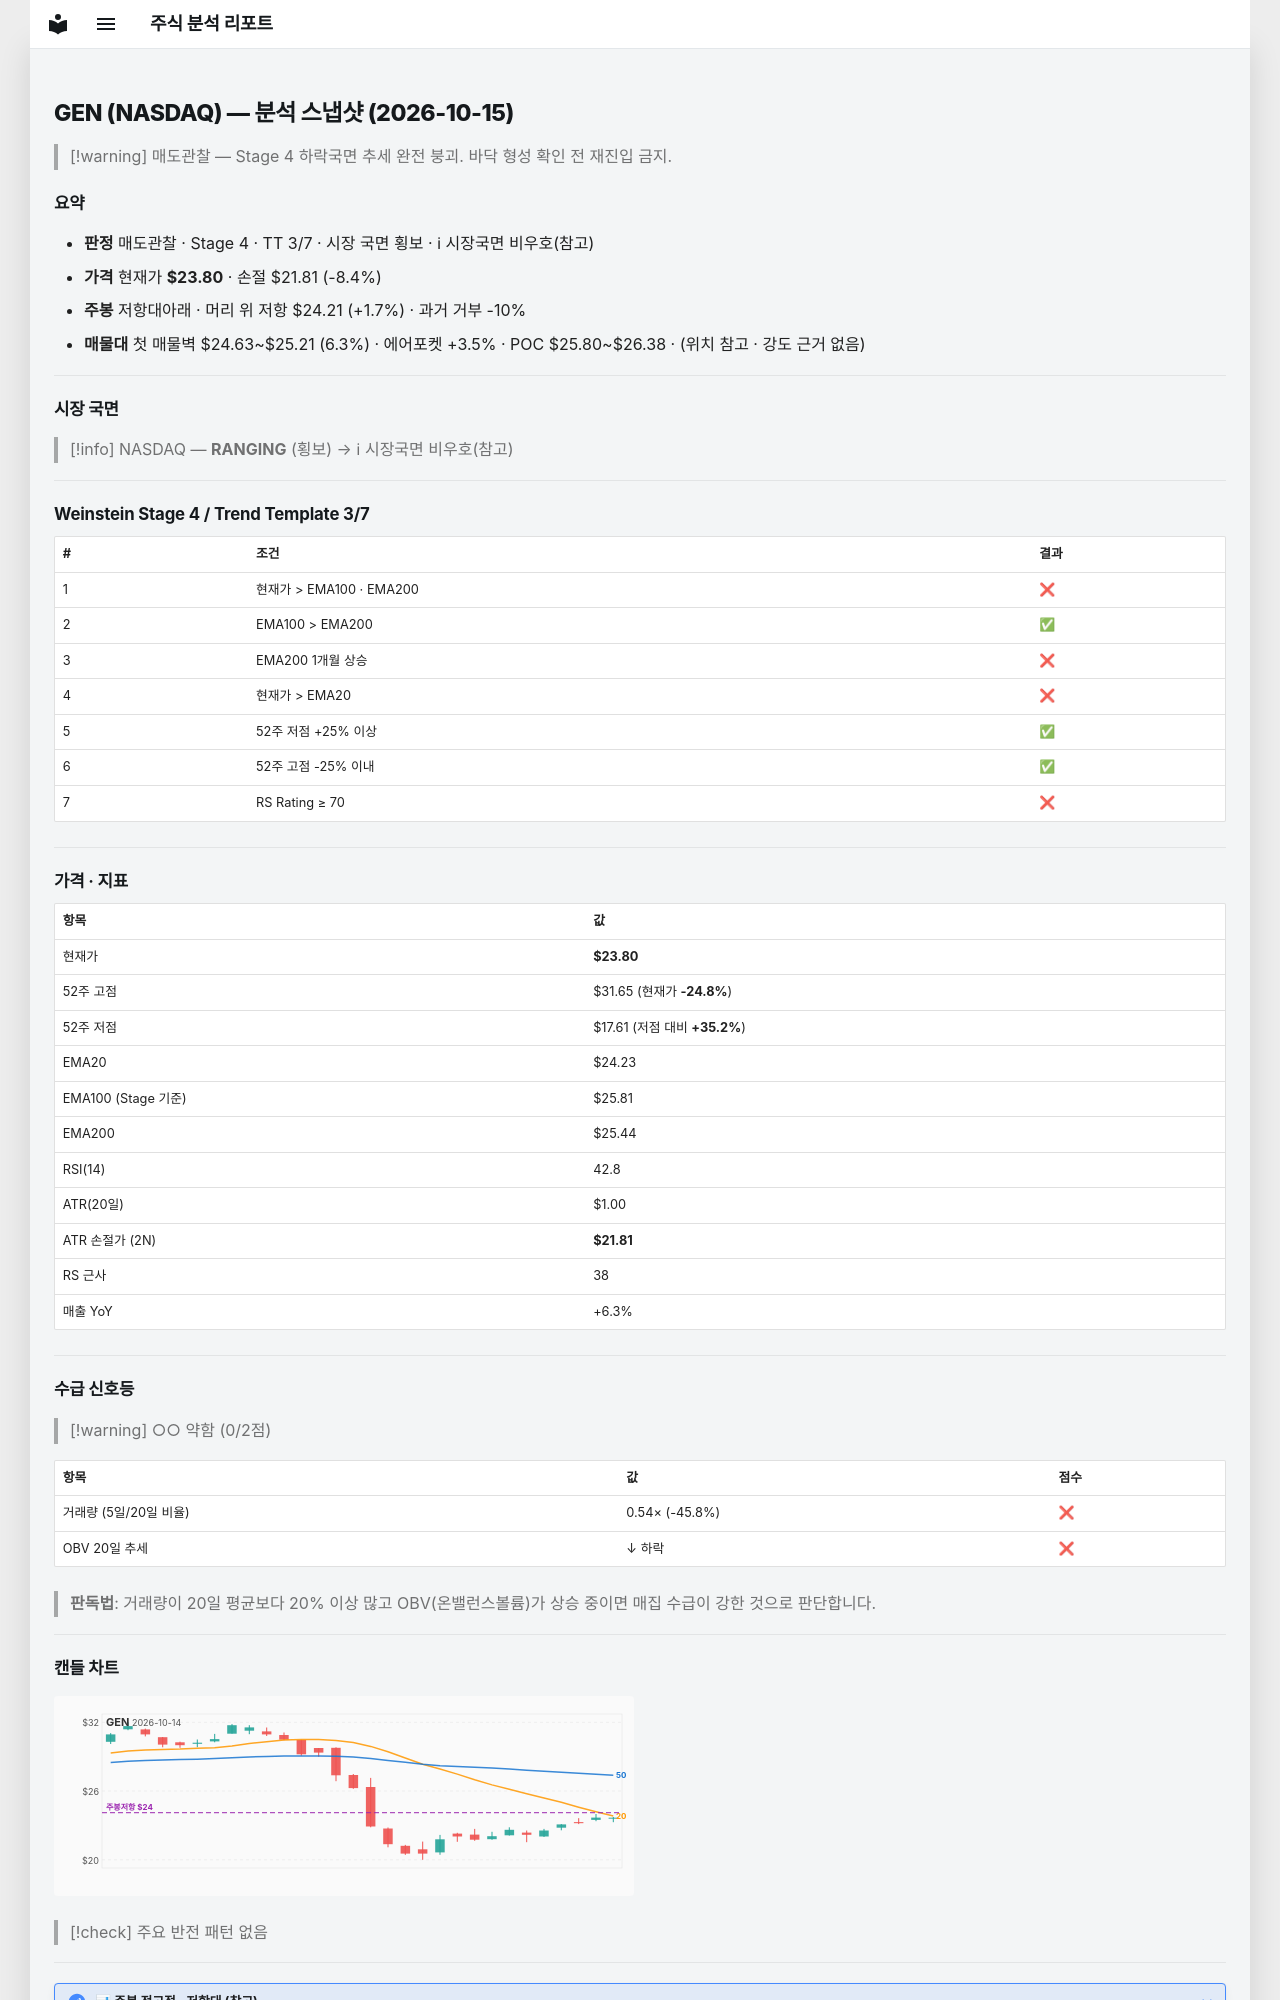

repository: soloandco/stock-reports · page: snapshots/GEN-2026-10-15/index.html · generator: mkdocs

---
type: analysis-snapshot
title: GEN 분석 스냅샷
ticker: GEN
market: NASDAQ
created: 2026-10-15
updated: 2026-10-15
bar-date: 2026-10-14
verdict: 매도관찰
real-rr: 0.20
sma50-gap-pct: -1.8
weekly-position: 저항대아래
weekly-overhead-price: 24.21
weekly-overhead-pct: 1.7
stage: 4
trend-template-score: 3
tt-max: 7
ma-set: ema-20-100-200
price: 23.799999237060547
stop-price: 21.807893418627202
market-regime: RANGING
supply-demand-score: 0/2
supply-demand-label: 약함
status: tracking
tags:
  - stock-agent
  - watchlist
  - GEN
  - analysis
related:
  - "[[analysis-template]]"
---

# GEN (NASDAQ) — 분석 스냅샷 (2026-10-15)

> [!warning] 매도관찰 — Stage 4 하락국면
> 추세 완전 붕괴. 바닥 형성 확인 전 재진입 금지.

## 요약

- **판정** 매도관찰 · Stage 4 · TT 3/7 · 시장 국면 횡보 · ℹ 시장국면 비우호(참고)
- **가격** 현재가 **$23.80** · 손절 $21.81 (-8.4%)
- **주봉** 저항대아래 · 머리 위 저항 $24.21 (+1.7%) · 과거 거부 -10%
- **매물대** 첫 매물벽 $24.63~$25.21 (6.3%) · 에어포켓 +3.5% · POC $25.80~$26.38 · (위치 참고 · 강도 근거 없음)

---

## 시장 국면

> [!info] NASDAQ — **RANGING** (횡보) → ℹ 시장국면 비우호(참고)

---

## Weinstein Stage 4 / Trend Template 3/7

| # | 조건 | 결과 |
|---|------|------|
| 1 | 현재가 > EMA100 · EMA200 | ❌ |
| 2 | EMA100 > EMA200 | ✅ |
| 3 | EMA200 1개월 상승 | ❌ |
| 4 | 현재가 > EMA20 | ❌ |
| 5 | 52주 저점 +25% 이상 | ✅ |
| 6 | 52주 고점 -25% 이내 | ✅ |
| 7 | RS Rating ≥ 70 | ❌ |

---

## 가격 · 지표

| 항목 | 값 |
|------|---|
| 현재가 | **$23.80** |
| 52주 고점 | $31.65 (현재가 **-24.8%**) |
| 52주 저점 | $17.61 (저점 대비 **+35.2%**) |
| EMA20 | $24.23 |
| EMA100 (Stage 기준) | $25.81 |
| EMA200 | $25.44 |
| RSI(14) | 42.8 |
| ATR(20일) | $1.00 |
| ATR 손절가 (2N) | **$21.81** |
| RS 근사 | 38 |
| 매출 YoY | +6.3% |

---
## 수급 신호등

> [!warning] ○○ 약함 (0/2점)

| 항목 | 값 | 점수 |
|------|------|------|
| 거래량 (5일/20일 비율) | 0.54× (-45.8%) | ❌ |
| OBV 20일 추세 | ↓ 하락 | ❌ |

> **판독법**: 거래량이 20일 평균보다 20% 이상 많고 OBV(온밸런스볼륨)가 상승 중이면 매집 수급이 강한 것으로 판단합니다.

---
